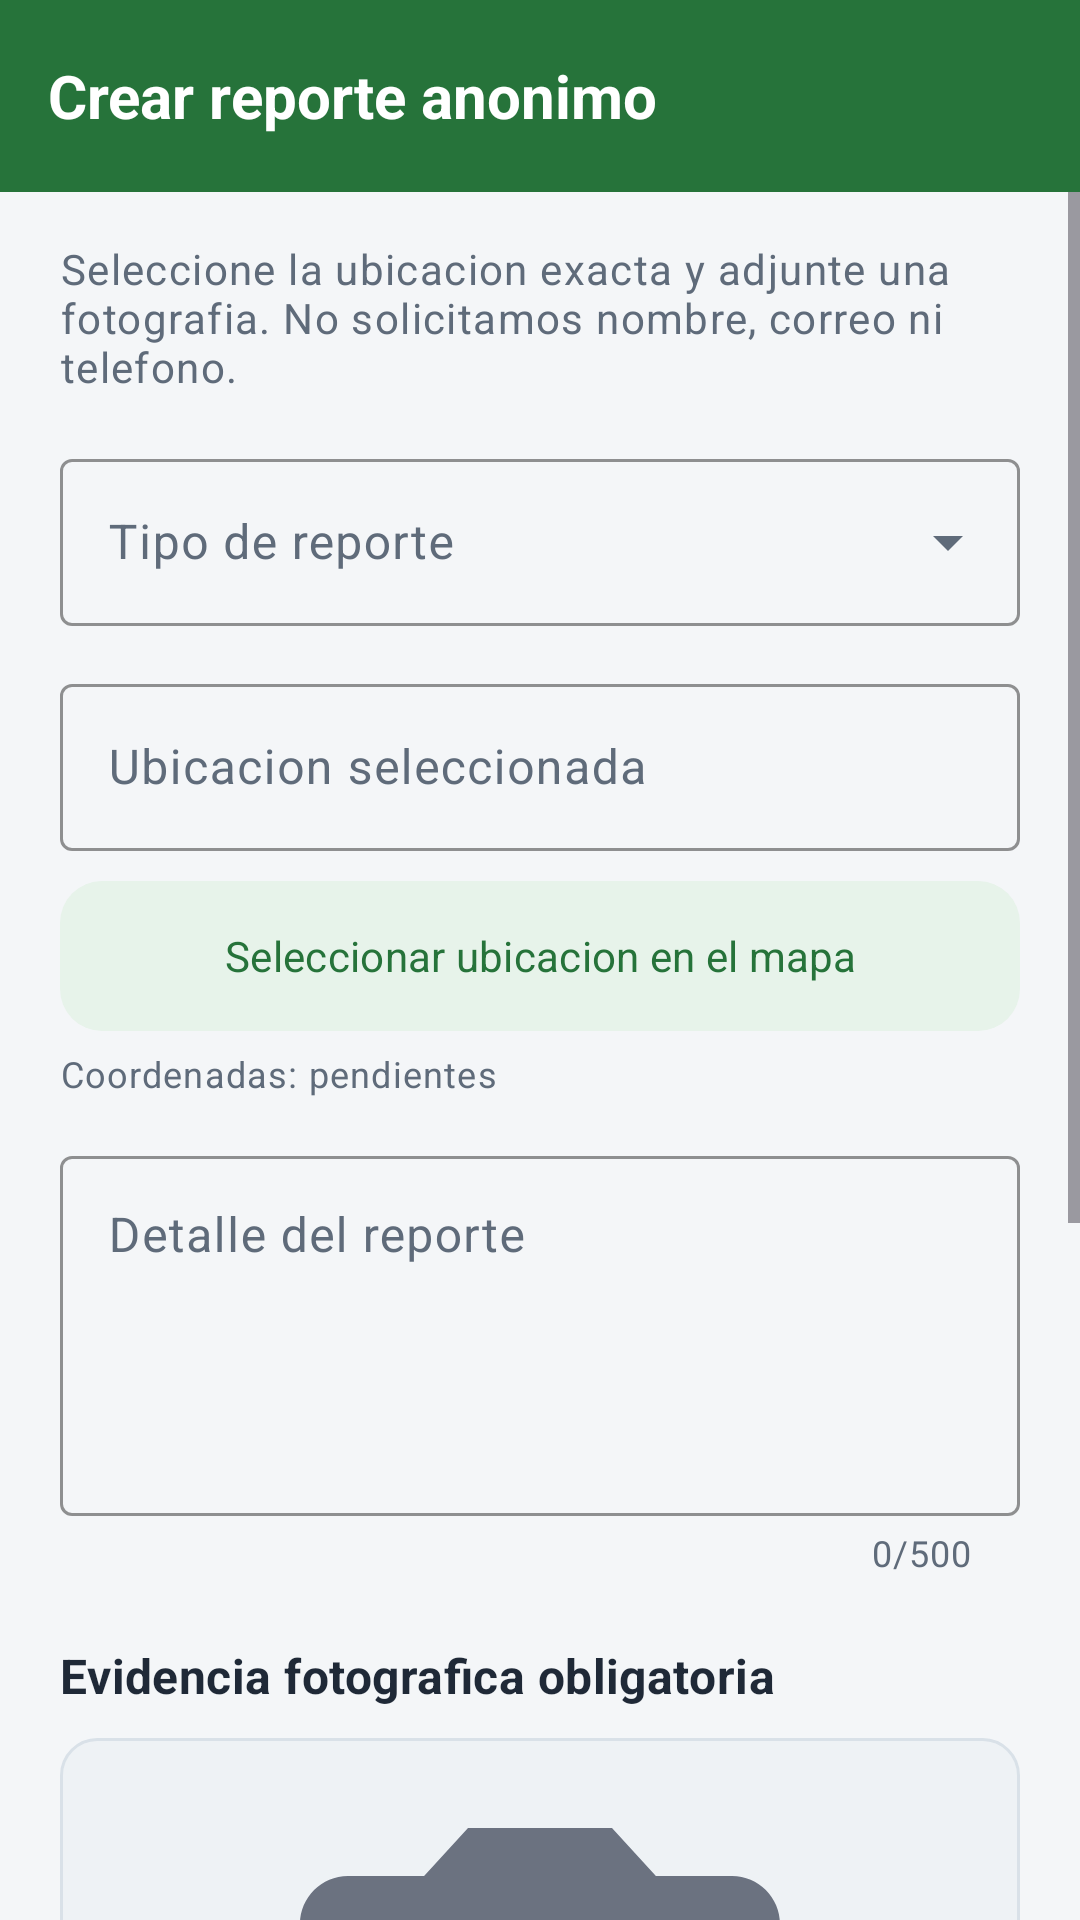

Write the Android layout XML for this screen, with the resource values it uses.
<!-- AndroidManifest.xml: application theme Theme.AppMunicipal -->
<!-- res/layout/activity_registro_actividad.xml -->
<?xml version="1.0" encoding="utf-8"?>
<LinearLayout xmlns:android="http://schemas.android.com/apk/res/android"
    xmlns:app="http://schemas.android.com/apk/res-auto"
    android:layout_width="match_parent"
    android:layout_height="match_parent"
    android:background="@color/municipal_background"
    android:orientation="vertical">

    <com.google.android.material.appbar.MaterialToolbar
        android:id="@+id/toolbar"
        android:layout_width="match_parent"
        android:layout_height="wrap_content"
        android:minHeight="?attr/actionBarSize"
        app:navigationIcon="@drawable/ic_arrow_back_24"
        app:title="@string/registro_titulo" />

    <ScrollView
        android:layout_width="match_parent"
        android:layout_height="0dp"
        android:layout_weight="1"
        android:clipToPadding="false"
        android:fillViewport="true">

        <LinearLayout
            android:layout_width="match_parent"
            android:layout_height="wrap_content"
            android:orientation="vertical"
            android:paddingStart="@dimen/espacio_pantalla"
            android:paddingTop="@dimen/espacio_medio"
            android:paddingEnd="@dimen/espacio_pantalla"
            android:paddingBottom="32dp">

            <TextView
                android:id="@+id/textSubtituloRegistro"
                android:layout_width="match_parent"
                android:layout_height="wrap_content"
                android:text="@string/registro_subtitulo"
                android:textAppearance="@style/TextAppearance.AppMunicipal.Apoyo"
                android:textSize="14sp" />

            <com.google.android.material.textfield.TextInputLayout
                android:id="@+id/layoutTipoTrabajo"
                style="@style/Widget.AppMunicipal.Campo.Lista"
                android:layout_width="match_parent"
                android:layout_height="wrap_content"
                android:layout_marginTop="@dimen/espacio_medio"
                android:hint="@string/registro_tipo">

                <AutoCompleteTextView
                    android:id="@+id/autoTipoTrabajo"
                    android:layout_width="match_parent"
                    android:layout_height="wrap_content"
                    android:inputType="none"
                    android:maxLines="1"
                    android:textColor="@color/municipal_text" />
            </com.google.android.material.textfield.TextInputLayout>

            <com.google.android.material.textfield.TextInputLayout
                android:id="@+id/layoutUbicacion"
                style="@style/Widget.AppMunicipal.Campo"
                android:layout_width="match_parent"
                android:layout_height="wrap_content"
                android:layout_marginTop="14dp"
                android:hint="@string/registro_ubicacion">

                <com.google.android.material.textfield.TextInputEditText
                    android:id="@+id/editUbicacion"
                    android:layout_width="match_parent"
                    android:layout_height="wrap_content"
                    android:cursorVisible="false"
                    android:focusable="false"
                    android:inputType="none"
                    android:maxLength="300"
                    android:maxLines="4"
                    android:textColor="@color/municipal_text" />
            </com.google.android.material.textfield.TextInputLayout>

            <com.google.android.material.button.MaterialButton
                android:id="@+id/buttonSeleccionarMapa"
                style="@style/Widget.AppMunicipal.Boton.Secundario"
                android:layout_width="match_parent"
                android:layout_height="50dp"
                android:layout_marginTop="10dp"
                android:text="@string/registro_seleccionar_mapa" />

            <TextView
                android:id="@+id/textCoordenadas"
                android:layout_width="match_parent"
                android:layout_height="wrap_content"
                android:layout_marginTop="6dp"
                android:text="@string/registro_coordenadas_pendientes"
                android:textAppearance="@style/TextAppearance.AppMunicipal.Apoyo" />

            <com.google.android.material.textfield.TextInputLayout
                android:id="@+id/layoutDetalle"
                style="@style/Widget.AppMunicipal.Campo"
                android:layout_width="match_parent"
                android:layout_height="wrap_content"
                android:layout_marginTop="14dp"
                android:hint="@string/registro_detalle"
                app:counterEnabled="true"
                app:counterMaxLength="500">

                <com.google.android.material.textfield.TextInputEditText
                    android:id="@+id/editDetalle"
                    android:layout_width="match_parent"
                    android:layout_height="120dp"
                    android:gravity="top|start"
                    android:inputType="textCapSentences|textMultiLine"
                    android:maxLength="500"
                    android:minLines="4"
                    android:textColor="@color/municipal_text" />
            </com.google.android.material.textfield.TextInputLayout>

            <TextView
                android:layout_width="match_parent"
                android:layout_height="wrap_content"
                android:layout_marginTop="22dp"
                android:text="@string/registro_evidencia"
                android:textAppearance="@style/TextAppearance.AppMunicipal.Seccion" />

            <ImageView
                android:id="@+id/imageEvidencia"
                android:layout_width="match_parent"
                android:layout_height="@dimen/alto_evidencia"
                android:layout_marginTop="10dp"
                android:background="@drawable/evidence_background"
                android:contentDescription="@string/registro_evidencia_descripcion"
                android:padding="@dimen/evidence_placeholder_padding"
                android:scaleType="centerCrop"
                android:src="@drawable/ic_camera_alt_24" />

            <TextView
                android:id="@+id/textErrorFoto"
                android:layout_width="match_parent"
                android:layout_height="wrap_content"
                android:layout_marginTop="4dp"
                android:textColor="@color/municipal_danger"
                android:textSize="12sp"
                android:visibility="gone" />

            <com.google.android.material.button.MaterialButton
                android:id="@+id/buttonTomarFoto"
                style="@style/Widget.AppMunicipal.Boton.Secundario"
                android:layout_width="match_parent"
                android:layout_height="50dp"
                android:layout_marginTop="12dp"
                android:text="@string/registro_tomar_foto"
                app:icon="@drawable/ic_camera_alt_24" />

            <CheckBox
                android:id="@+id/checkConsentimiento"
                android:layout_width="match_parent"
                android:layout_height="wrap_content"
                android:layout_marginTop="14dp"
                android:minHeight="@dimen/alto_boton"
                android:text="@string/registro_consentimiento"
                android:textColor="@color/municipal_text" />

            <TextView
                android:id="@+id/textErrorConsentimiento"
                android:layout_width="match_parent"
                android:layout_height="wrap_content"
                android:textColor="@color/municipal_danger"
                android:textSize="12sp"
                android:visibility="gone" />

            <ProgressBar
                android:id="@+id/progressEnvio"
                android:layout_width="wrap_content"
                android:layout_height="wrap_content"
                android:layout_gravity="center_horizontal"
                android:layout_marginTop="@dimen/espacio_medio"
                android:visibility="gone" />

            <com.google.android.material.button.MaterialButton
                android:id="@+id/buttonRegistrar"
                style="@style/Widget.AppMunicipal.Boton.Primario"
                android:layout_width="match_parent"
                android:layout_height="56dp"
                android:layout_marginTop="18dp"
                android:enabled="false"
                android:text="@string/registro_enviar" />
        </LinearLayout>
    </ScrollView>
</LinearLayout>
<!-- resources referenced by this layout -->
<resources>
  <color name="municipal_background">#F4F6F8</color>
  <color name="municipal_danger">#B42318</color>
  <color name="municipal_text">#1F2937</color>
  <dimen name="alto_boton">48dp</dimen>
  <dimen name="alto_evidencia">220dp</dimen>
  <dimen name="espacio_medio">16dp</dimen>
  <dimen name="espacio_pantalla">20dp</dimen>
  <dimen name="evidence_placeholder_padding">64dp</dimen>
  <!-- drawable evidence_background (drawable) -->
  <?xml version="1.0" encoding="utf-8"?>
  <shape xmlns:android="http://schemas.android.com/apk/res/android"
      android:shape="rectangle">
      <solid android:color="@color/municipal_surface_alt" />
      <corners android:radius="12dp" />
      <stroke
          android:width="1dp"
          android:color="@color/municipal_border" />
  </shape>
  <string name="registro_consentimiento">Confirmo que la fotografia no muestra informacion personal innecesaria.</string>
  <string name="registro_coordenadas_pendientes">Coordenadas: pendientes</string>
  <string name="registro_detalle">Detalle del reporte</string>
  <string name="registro_enviar">Enviar reporte anonimo</string>
  <string name="registro_evidencia">Evidencia fotografica obligatoria</string>
  <string name="registro_evidencia_descripcion">Vista previa de la fotografia del reporte</string>
  <string name="registro_seleccionar_mapa">Seleccionar ubicacion en el mapa</string>
  <string name="registro_subtitulo">Seleccione la ubicacion exacta y adjunte una fotografia. No solicitamos nombre, correo ni telefono.</string>
  <string name="registro_tipo">Tipo de reporte</string>
  <string name="registro_titulo">Crear reporte anonimo</string>
  <string name="registro_tomar_foto">Tomar fotografia</string>
  <string name="registro_ubicacion">Ubicacion seleccionada</string>
  <style name="TextAppearance.AppMunicipal.Apoyo" parent="TextAppearance.Material3.BodySmall">
          <item name="android:textColor">@color/municipal_muted</item>
      </style>
  <style name="TextAppearance.AppMunicipal.Seccion" parent="TextAppearance.Material3.TitleMedium">
          <item name="android:textColor">@color/municipal_text</item>
          <item name="android:textStyle">bold</item>
      </style>
  <style name="Widget.AppMunicipal.Campo" parent="Widget.Material3.TextInputLayout.OutlinedBox">
          <item name="boxStrokeColor">@color/municipal_green</item>
          <item name="hintTextColor">@color/municipal_muted</item>
      </style>
  <style name="Widget.AppMunicipal.Campo.Lista" parent="Widget.Material3.TextInputLayout.OutlinedBox.ExposedDropdownMenu">
          <item name="boxStrokeColor">@color/municipal_green</item>
          <item name="hintTextColor">@color/municipal_muted</item>
      </style>
  <color name="municipal_surface_alt">#EEF2F5</color>
  <color name="municipal_border">#D9E1E8</color>
  <color name="municipal_muted">#5F6B7A</color>
  <color name="municipal_green">#26733A</color>
  <dimen name="radio_boton">14dp</dimen>
  <color name="municipal_green_soft">#E7F3EA</color>
  <color name="municipal_green_dark">#1B5429</color>
  <color name="municipal_yellow">#E2B93B</color>
  <color name="municipal_surface">#FFFFFF</color>
  <color name="toolbar_background">#26733A</color>
  <color name="toolbar_on_background">#FFFFFF</color>
  <color name="toolbar_subtitle">#CFE4D6</color>
  <style name="TextAppearance.AppMunicipal.ToolbarTitle" parent="TextAppearance.Material3.TitleLarge">
          <item name="android:textSize">20sp</item>
          <item name="android:textStyle">bold</item>
      </style>
  <style name="TextAppearance.AppMunicipal.ToolbarSubtitle" parent="TextAppearance.Material3.BodySmall">
          <item name="android:textSize">13sp</item>
      </style>
  <dimen name="radio_tarjeta">18dp</dimen>
</resources>
